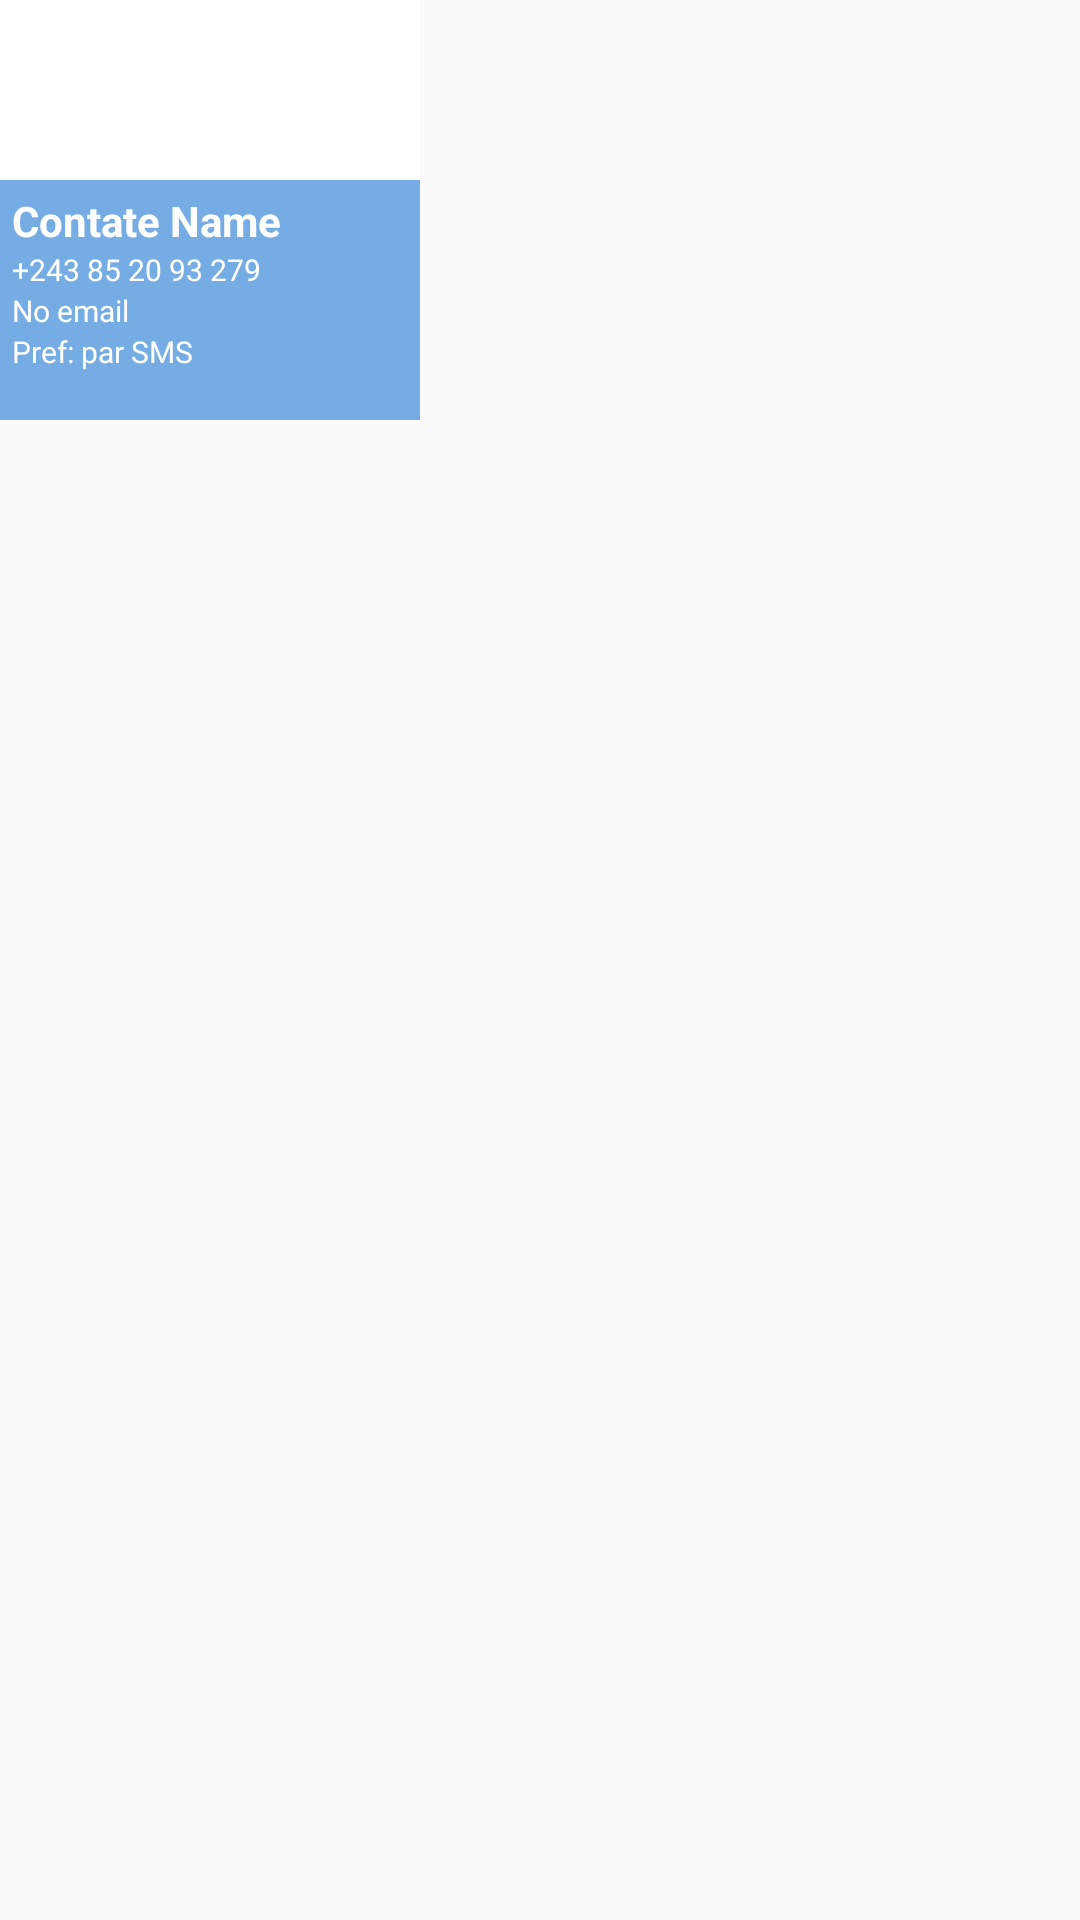

Reconstruct the res/layout file that produces this screen, plus the resources it refers to.
<!-- AndroidManifest.xml: application theme AppTheme -->
<!-- res/layout/cardviewgroupecontact.xml -->
<?xml version="1.0" encoding="utf-8"?>
<androidx.constraintlayout.widget.ConstraintLayout xmlns:android="http://schemas.android.com/apk/res/android"
    xmlns:tools="http://schemas.android.com/tools"
    android:layout_width="wrap_content"
    android:layout_height="wrap_content"
    android:layout_marginRight="7dp">

    <FrameLayout
        android:layout_width="140dp"
        android:layout_height="140dp"
        android:background="@color/white"
        tools:ignore="MissingConstraints">

        <ImageView
            android:id="@+id/covercontactgroupe"
            android:layout_width="match_parent"
            android:layout_height="match_parent"
            android:src="@drawable/ic_account_circle_black_36dp" />

        <FrameLayout
            android:layout_width="match_parent"
            android:layout_height="80dp"
            android:layout_gravity="bottom"
            android:background="#991976D2">

            <LinearLayout
                android:padding="4dp"
                android:layout_width="match_parent"
                android:layout_height="wrap_content"
                android:orientation="vertical">

                <TextView
                    android:maxLines="1"
                    android:ellipsize="end"
                    android:id="@+id/namecontact"
                    android:layout_width="match_parent"
                    android:layout_height="wrap_content"
                    android:text="Contate Name"
                    android:textColor="@color/white"
                    android:textStyle="bold" />

                <TextView
                    android:id="@+id/contactnumber"
                    android:layout_width="match_parent"
                    android:layout_height="wrap_content"
                    android:text="+243 85 20 93 279"
                    android:textColor="@color/white"
                    android:textSize="10dp" />

                <TextView
                    android:id="@+id/contactemail"
                    android:layout_width="match_parent"
                    android:layout_height="wrap_content"
                    android:text="No email"
                    android:textColor="@color/white"
                    android:textSize="10dp" />

                <TextView
                    android:id="@+id/pref"
                    android:layout_width="match_parent"
                    android:layout_height="wrap_content"
                    android:text="Pref: par SMS"
                    android:textColor="@color/white"
                    android:textSize="10dp" />
            </LinearLayout>

        </FrameLayout>

    </FrameLayout>
</androidx.constraintlayout.widget.ConstraintLayout>
<!-- resources referenced by this layout -->
<resources>
  <color name="white">#ffffff</color>
  <style name="AppTheme" parent="Theme.AppCompat.Light.DarkActionBar">
          
          <item name="colorPrimary">@color/colorPrimary</item>
          <item name="colorPrimaryDark">@color/colorPrimaryDark</item>
          <item name="colorAccent">@color/colorAccent</item>
  
      </style>
  <color name="colorPrimary">#2196F3</color>
  <color name="colorPrimaryDark">#1976D2</color>
  <color name="colorAccent">#2196F3</color>
</resources>
